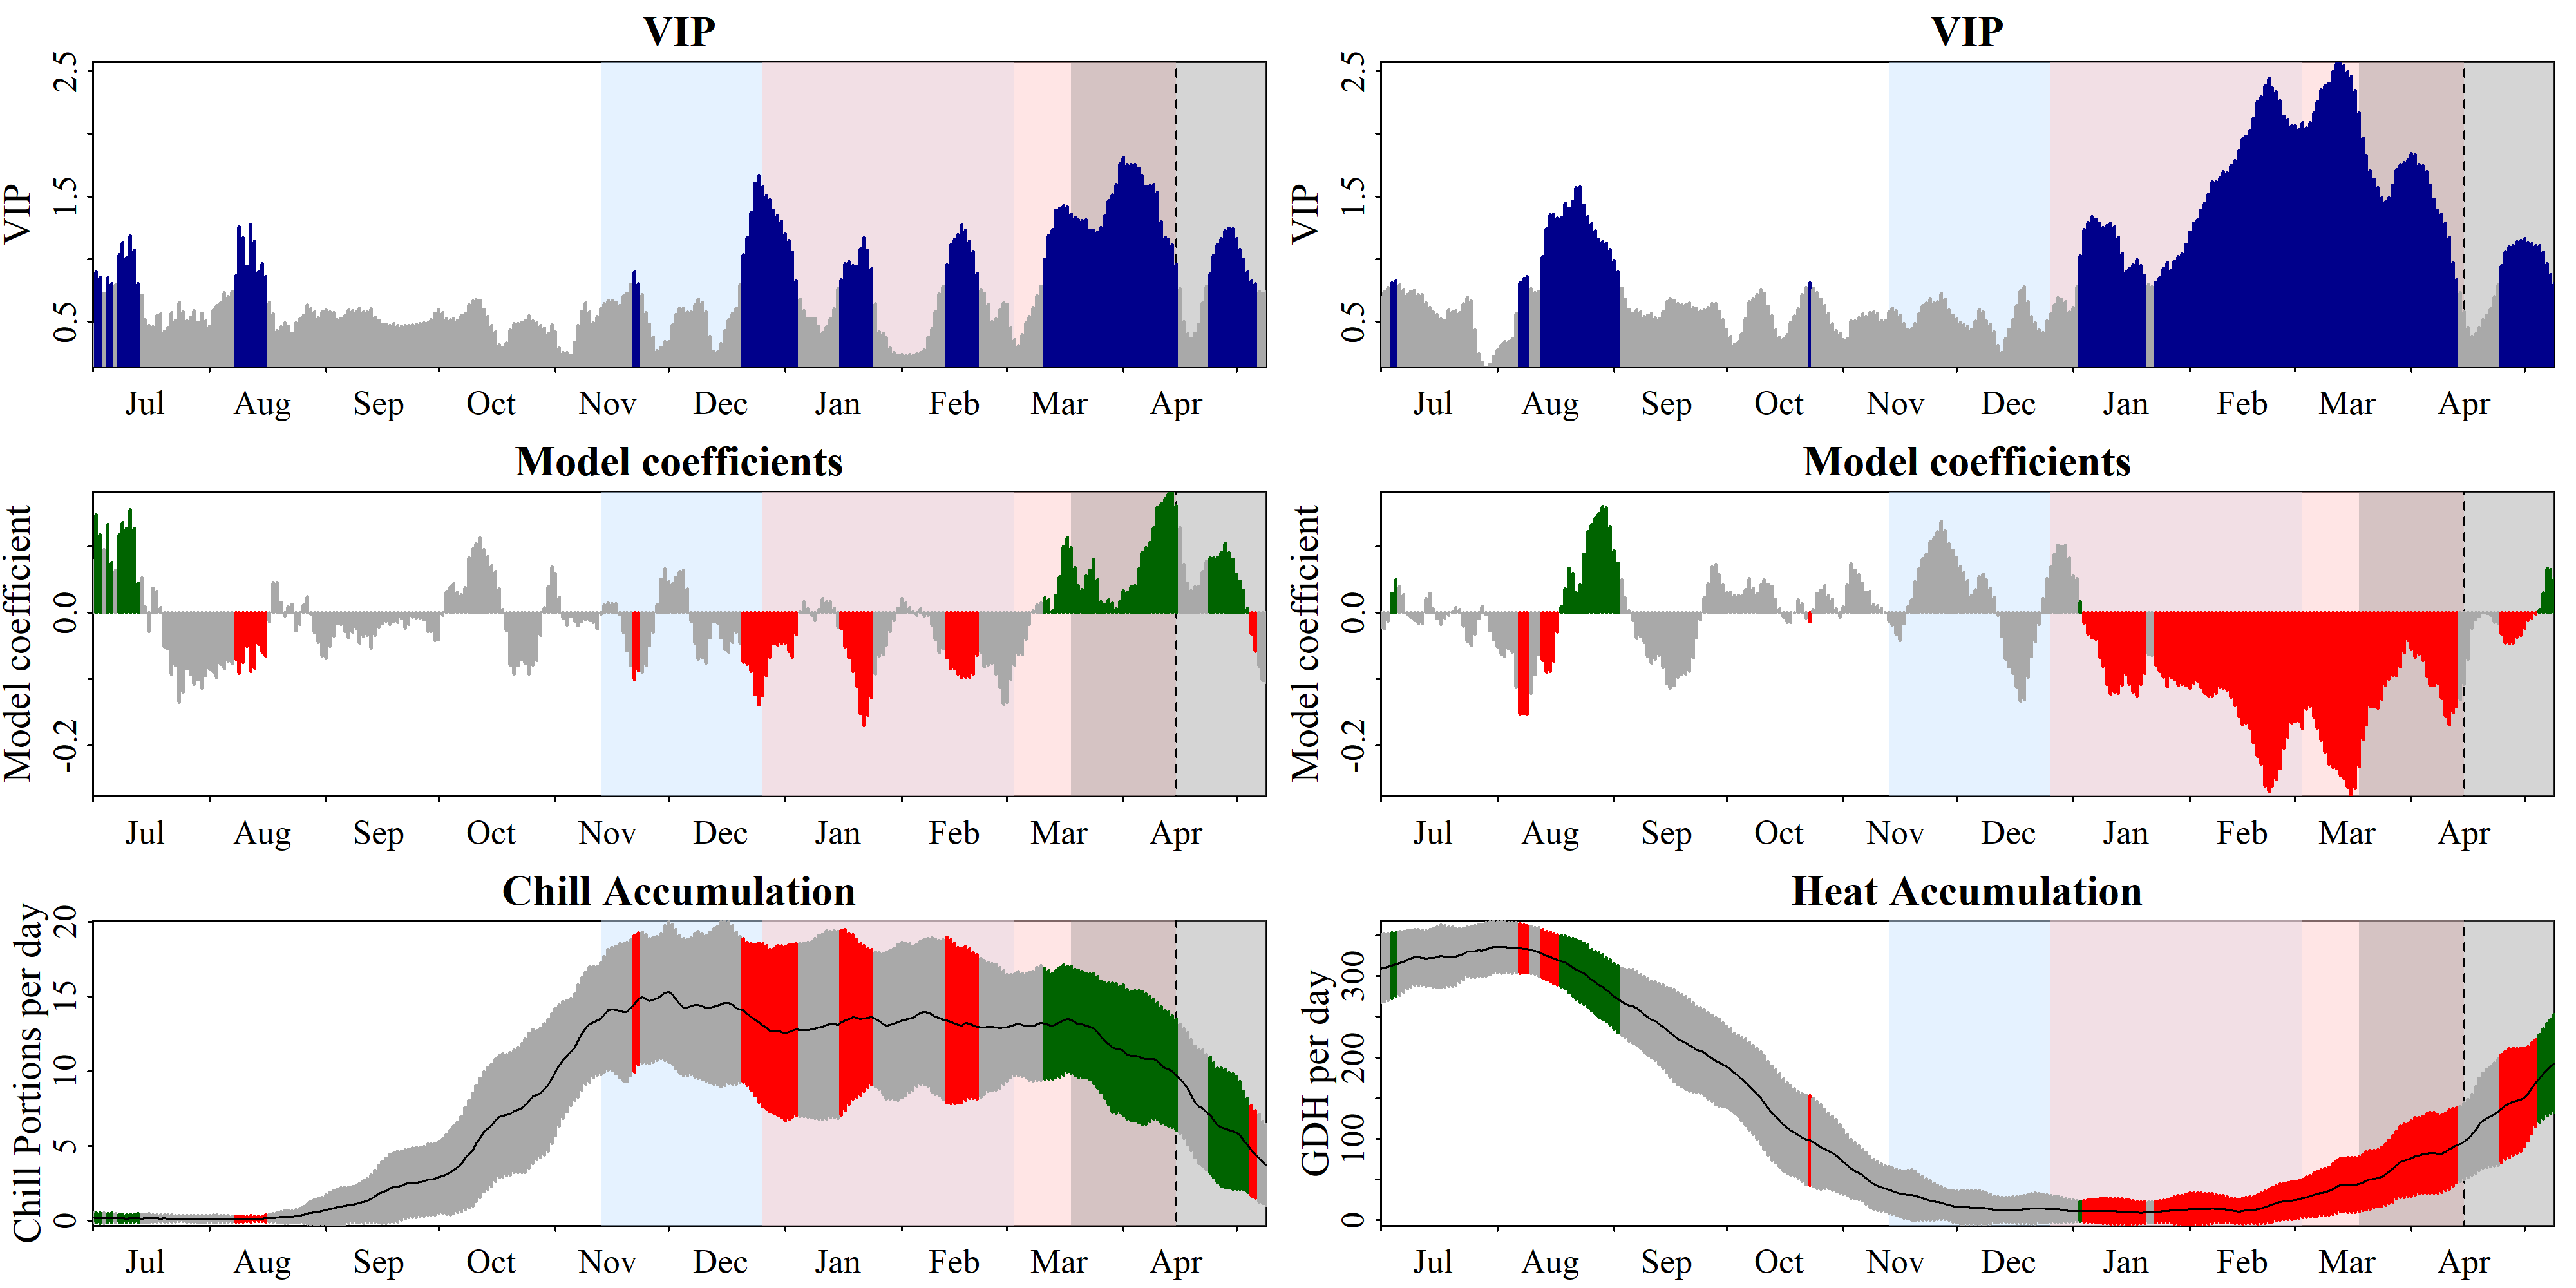

Values plotted in this chart, from the file beside it:
Date, Type, JDay, Coef, VIP, MetricMean, MetricStdev
701, Chill, -183, 0.07888, 0.4778, 0.2, 0.3526
702, Chill, -182, 0.1481, 0.8933, 0.1742, 0.329
703, Chill, -181, 0.1173, 0.8519, 0.1727, 0.3445
704, Chill, -180, 0.09516, 0.7253, 0.1576, 0.336
705, Chill, -179, 0.1332, 0.8507, 0.1545, 0.3083
706, Chill, -178, 0.07563, 0.8035, 0.1712, 0.3385
707, Chill, -177, 0.06416, 0.7931, 0.15, 0.3017
708, Chill, -176, 0.1179, 1.034, 0.1364, 0.2803
709, Chill, -175, 0.1364, 1.133, 0.1348, 0.2638
710, Chill, -174, 0.1275, 1.011, 0.1273, 0.2605
711, Chill, -173, 0.1551, 1.185, 0.1318, 0.2595
712, Chill, -172, 0.1274, 1.069, 0.1409, 0.2611
713, Chill, -171, 0.04488, 0.801, 0.1364, 0.2996
714, Chill, -170, 0.05208, 0.7072, 0.1273, 0.2807
715, Chill, -169, 0.008805, 0.5149, 0.1424, 0.2857
716, Chill, -168, -0.02846, 0.4668, 0.147, 0.2885
717, Chill, -167, 0.03713, 0.4551, 0.1348, 0.2451
718, Chill, -166, 0.03214, 0.5473, 0.1379, 0.2508
719, Chill, -165, 0.008179, 0.5625, 0.1258, 0.246
720, Chill, -164, -0.05122, 0.4229, 0.1333, 0.2535
721, Chill, -163, -0.054, 0.4539, 0.1303, 0.254
722, Chill, -162, -0.09281, 0.5706, 0.1227, 0.2413
723, Chill, -161, -0.07968, 0.5082, 0.1121, 0.2032
724, Chill, -160, -0.1347, 0.6556, 0.1121, 0.194
725, Chill, -159, -0.1198, 0.578, 0.1182, 0.2025
726, Chill, -158, -0.08419, 0.5033, 0.1, 0.22
727, Chill, -157, -0.09322, 0.5341, 0.1045, 0.2294
728, Chill, -156, -0.108, 0.5836, 0.09394, 0.2195
729, Chill, -155, -0.1007, 0.4952, 0.09242, 0.2328
730, Chill, -154, -0.1139, 0.5673, 0.1, 0.2389
731, Chill, -153, -0.09503, 0.5013, 0.09242, 0.2298
801, Chill, -152, -0.0856, 0.4635, 0.09848, 0.2321
802, Chill, -151, -0.08902, 0.5896, 0.1091, 0.2587
803, Chill, -150, -0.09822, 0.6285, 0.1106, 0.25
804, Chill, -149, -0.07772, 0.6463, 0.1, 0.2418
805, Chill, -148, -0.08465, 0.7329, 0.09545, 0.2399
806, Chill, -147, -0.07299, 0.6994, 0.103, 0.2046
807, Chill, -146, -0.07723, 0.7391, 0.09091, 0.2029
808, Chill, -145, -0.07035, 0.8641, 0.08939, 0.1912
809, Chill, -144, -0.09157, 1.256, 0.08485, 0.1915
810, Chill, -143, -0.07496, 1.166, 0.07727, 0.184
811, Chill, -142, -0.05069, 0.9395, 0.0803, 0.1589
812, Chill, -141, -0.08869, 1.277, 0.1, 0.2075
813, Chill, -140, -0.08345, 1.142, 0.103, 0.1829
814, Chill, -139, -0.04773, 0.8958, 0.1045, 0.1825
815, Chill, -138, -0.05946, 0.964, 0.1045, 0.1847
816, Chill, -137, -0.06522, 0.8616, 0.1318, 0.2267
817, Chill, -136, -0.0131, 0.6554, 0.153, 0.2417
818, Chill, -135, 0.04566, 0.5609, 0.1712, 0.2909
819, Chill, -134, 0.04595, 0.4253, 0.197, 0.3373
820, Chill, -133, 0.01547, 0.4587, 0.2242, 0.3722
821, Chill, -132, -0.004847, 0.4907, 0.2545, 0.4322
822, Chill, -131, 0.009161, 0.4635, 0.2515, 0.4317
823, Chill, -130, 0.01235, 0.4037, 0.2515, 0.3948
824, Chill, -129, -0.02767, 0.4909, 0.2803, 0.4199
825, Chill, -128, -0.01736, 0.5195, 0.3288, 0.4793
826, Chill, -127, 0.01192, 0.5526, 0.3773, 0.5558
827, Chill, -126, 0.0248, 0.6303, 0.4394, 0.6748
828, Chill, -125, -0.001754, 0.6009, 0.503, 0.776
829, Chill, -124, -0.03028, 0.5758, 0.5439, 0.8584
... 566 more rows
